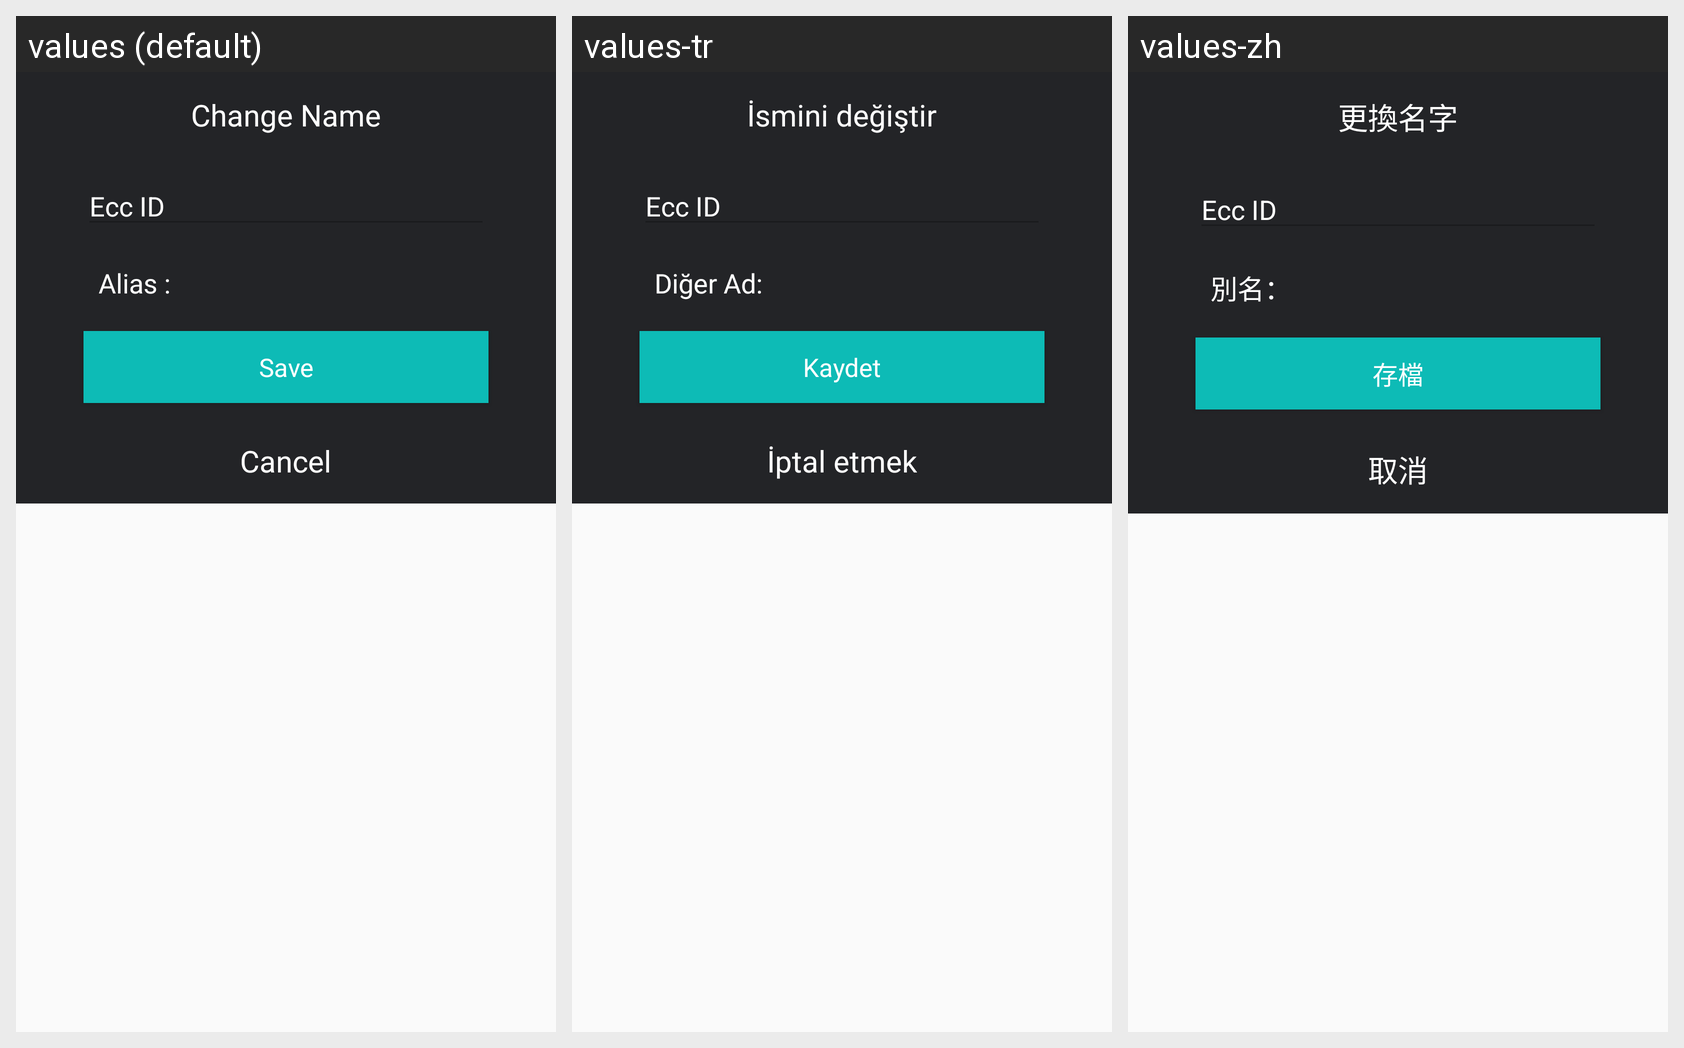

The Android screen above is rendered under several locales of the same app. Produce the string resources it draws, with the default and per-locale values.
Android screen res/layout/dialog_change_contact_name.xml rendered under 3 locales, left to right: values (default), values-tr, values-zh. Device: Nexus 5 (rendered at 1080×1920; each locale shown at half size, 540×960, under a caption strip naming it); theme AppTheme.
Other locales in the repository, not shown: values-de, values-es, values-fr, values-it, values-nl, values-pl, values-pt, values-ru, values-sv.
Strings drawn on this screen, with the default value and each locale's value (text and hints the layout hard-codes, and strings that could not be matched under every locale, appear in the picture but are not listed):

change_name
  values: Change Name
  values-tr: İsmini değiştir
  values-zh: 更換名字

alias_colon
  values: Alias :
  values-tr: Diğer Ad:
  values-zh: 別名：

save
  values: Save
  values-tr: Kaydet
  values-zh: 存檔
